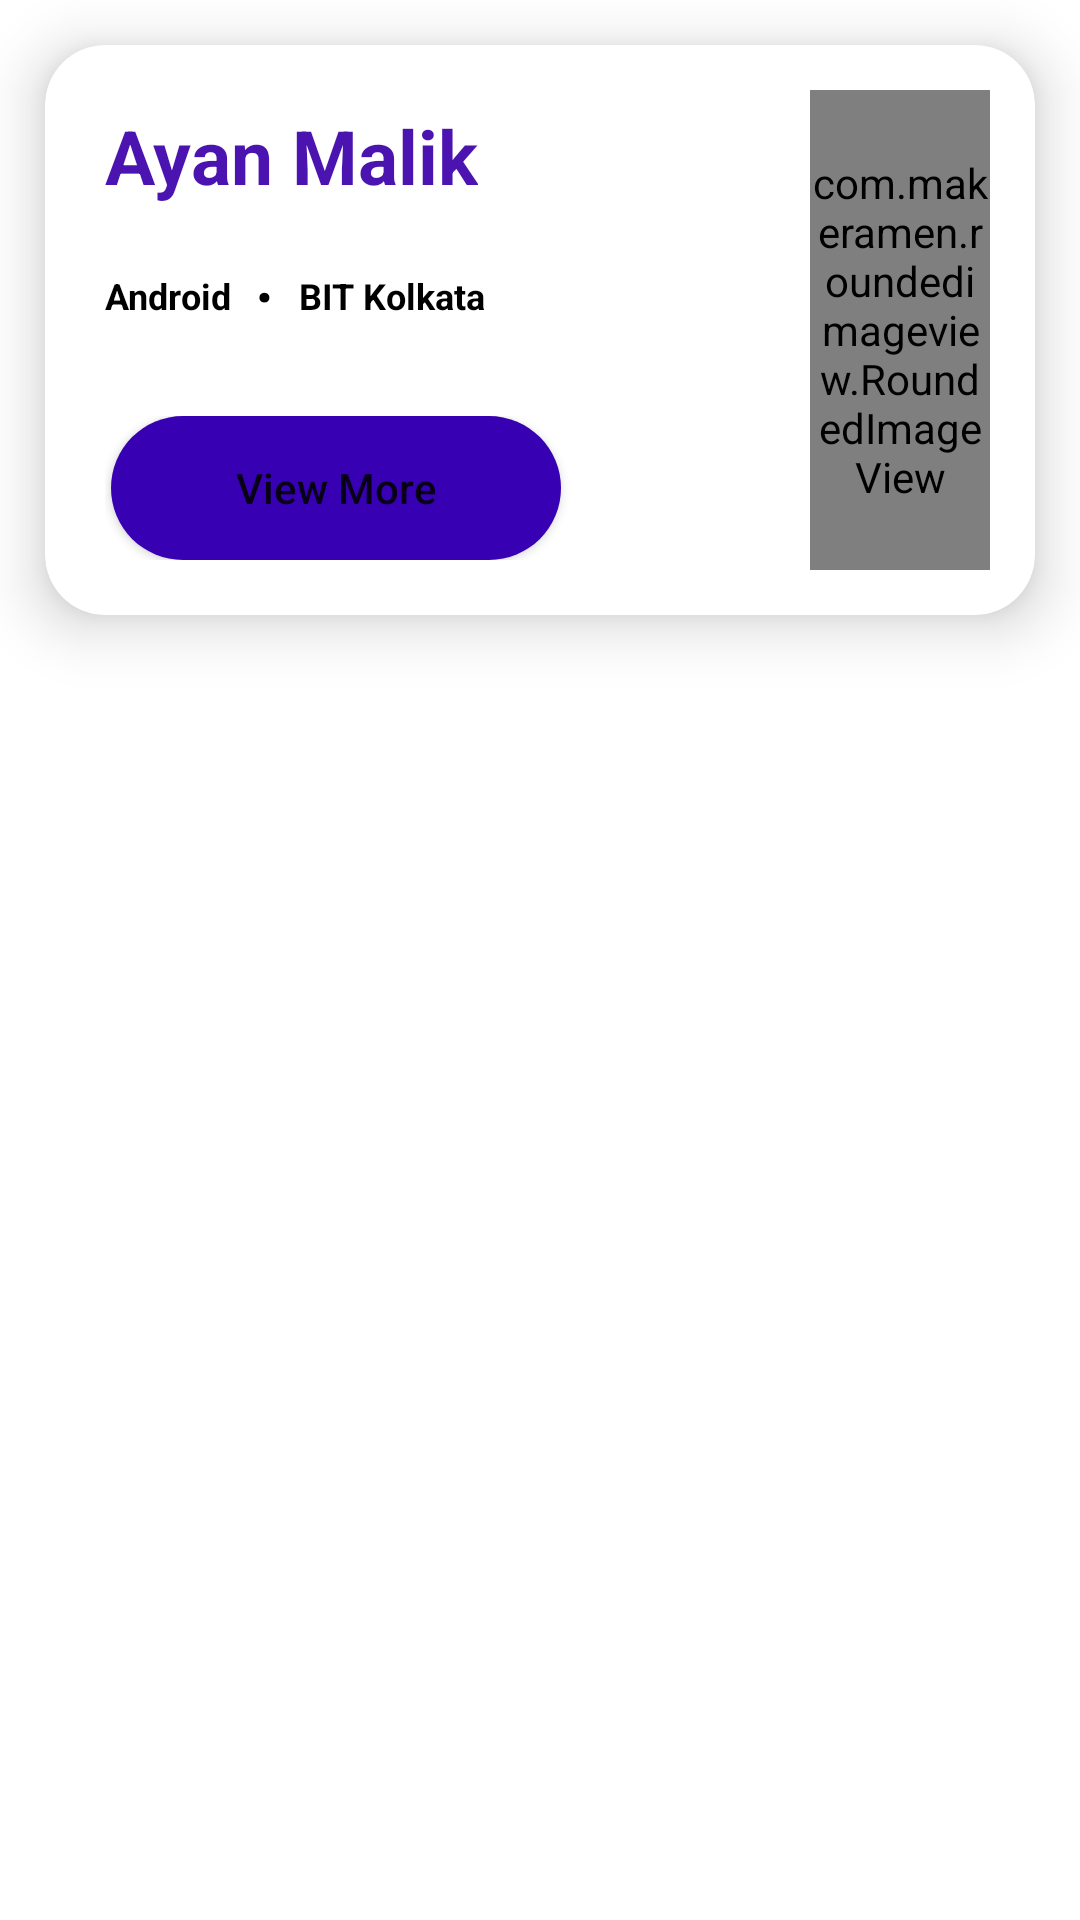

Here is an Android app screen rendered from its layout file. Give the layout XML and the strings, colors and styles it references.
<!-- AndroidManifest.xml: application theme Theme.Information -->
<!-- res/layout/single_row_view.xml -->
<?xml version="1.0" encoding="utf-8"?>
<LinearLayout xmlns:android="http://schemas.android.com/apk/res/android"
    android:layout_width="match_parent"
    android:layout_height="230dp"

    xmlns:app="http://schemas.android.com/apk/res-auto">

    <androidx.cardview.widget.CardView
        android:layout_width="match_parent"
        android:layout_height="wrap_content"
        app:cardCornerRadius="20dp"
        app:cardElevation="12dp"
        android:layout_margin="15dp">

        <LinearLayout
            android:layout_width="match_parent"
            android:layout_height="190dp"
            android:orientation="horizontal"
            android:padding="10dp">
            <LinearLayout
                android:layout_width="240dp"
                android:layout_height="match_parent"
                android:orientation="vertical">
                <LinearLayout
                    android:layout_width="match_parent"
                    android:layout_height="wrap_content"
                    android:orientation="vertical"
                    android:layout_marginLeft="10dp"
                    android:layout_marginTop="10dp">
                    <TextView
                        android:id="@+id/nameTV"
                        android:layout_width="wrap_content"
                        android:layout_height="wrap_content"
                        android:text="Ayan Malik"
                        android:textColor="@color/gdColorStart"
                        android:textStyle="bold"
                        android:textSize="25sp"/>
                    <LinearLayout
                        android:layout_width="match_parent"
                        android:layout_height="60dp"
                        android:orientation="horizontal"
                        android:layout_marginRight="10dp">

                        <TextView
                            android:id="@+id/subjectTv"
                            android:layout_width="wrap_content"
                            android:layout_height="match_parent"
                            android:text="Android"
                            android:textSize="12dp"
                            android:textStyle="bold"
                            android:textColor="@color/black"
                            android:gravity="start|center"/>
                        <TextView
                            android:layout_width="wrap_content"
                            android:layout_height="match_parent"
                            android:text=" . "
                            android:textSize="30dp"
                            android:textColor="@color/black"
                            android:gravity="center"
                            android:layout_marginBottom="25sp"
                            />
                        <TextView
                            android:id="@+id/qualification"
                            android:layout_width="match_parent"
                            android:layout_height="match_parent"
                            android:text="BIT Kolkata"
                            android:textSize="12sp"
                            android:textColor="@color/black"
                            android:textStyle="bold"
                            android:gravity="center|start"/>

                    </LinearLayout>

                    <LinearLayout
                        android:layout_marginTop="10dp"
                        android:layout_width="match_parent"
                        android:layout_height="wrap_content"
                        android:gravity="start">
                        <Button
                            android:id="@+id/btn_viewMore"
                            android:layout_width="150dp"
                            android:layout_height="wrap_content"
                            android:text="View More"
                            android:textAllCaps="false"
                            android:layout_marginLeft="2dp"
                            android:background="@drawable/shape_rounded_rectangle"/>
                    </LinearLayout>

                </LinearLayout>


            </LinearLayout>
            <LinearLayout
                android:layout_width="match_parent"
                android:layout_height="match_parent">

                <com.makeramen.roundedimageview.RoundedImageView
                    android:id="@+id/imageView1"
                    android:layout_width="match_parent"
                    android:layout_height="match_parent"
                    android:scaleType="fitCenter"
                    app:riv_corner_radius="20dip"
                    app:riv_mutate_background="true"
                    app:riv_oval="false"
                    android:layout_margin="5dp"/>

            </LinearLayout>
        </LinearLayout>



    </androidx.cardview.widget.CardView>

</LinearLayout>
<!-- resources referenced by this layout -->
<resources>
  <color name="black">#FF000000</color>
  <color name="gdColorStart">#4B13AF</color>
  <!-- drawable shape_rounded_rectangle (drawable) -->
  <shape android:shape="rectangle" xmlns:android="http://schemas.android.com/apk/res/android">
  
      <solid android:color="#FF3700B3"/>
      <corners android:radius="30dp"/>
  </shape>
  <style name="Theme.Information" parent="Theme.MaterialComponents.DayNight.NoActionBar">
          
          <item name="colorPrimary">@color/purple_500</item>
          <item name="colorPrimaryVariant">@color/purple_700</item>
          <item name="colorOnPrimary">@color/white</item>
          
          <item name="colorSecondary">@color/teal_200</item>
          <item name="colorSecondaryVariant">@color/teal_700</item>
          <item name="colorOnSecondary">@color/black</item>
          
          <item name="android:statusBarColor" tools:targetApi="l">?attr/colorPrimaryVariant</item>
          
      </style>
  <color name="purple_500">#FF6200EE</color>
  <color name="purple_700">#FF3700B3</color>
  <color name="white">#FFFFFFFF</color>
  
      //color Added by me
  <color name="teal_200">#FF03DAC5</color>
  <color name="teal_700">#FF018786</color>
</resources>
